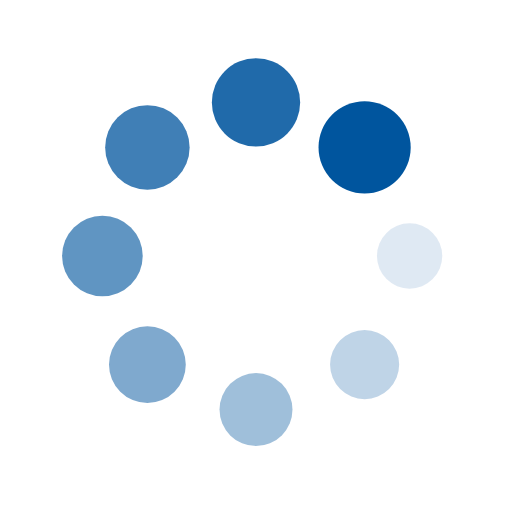
t = 0.00 s
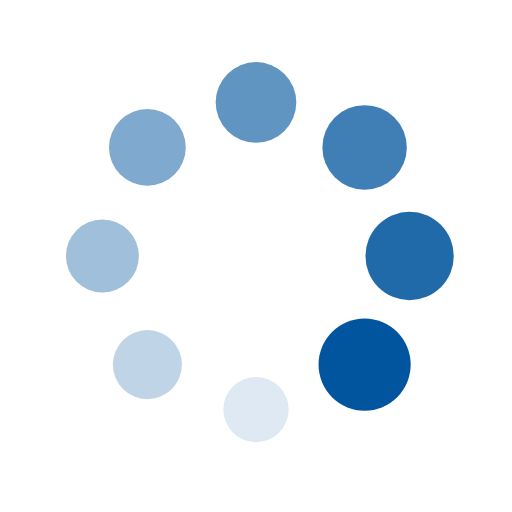
t = 0.25 s
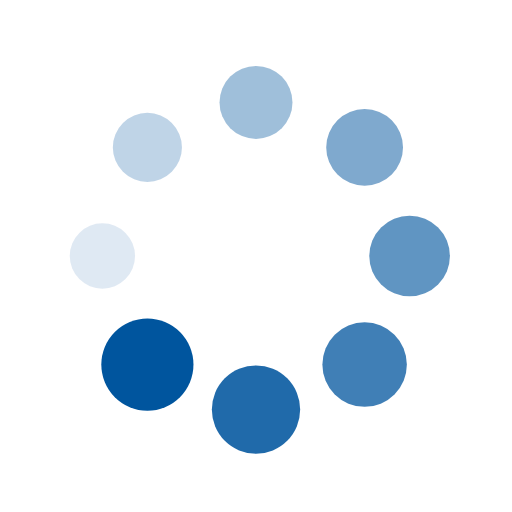
t = 0.50 s
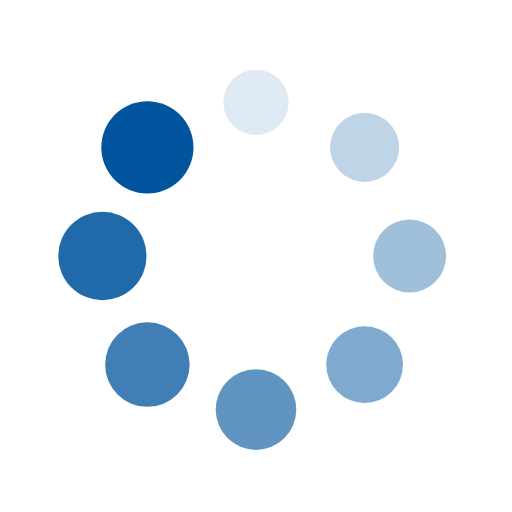
t = 0.75 s

The animated SVG that drew these frames (rendered in a browser with its animation timeline set to each time). Animation: 16 SMIL elements (animate=8,animateTransform=8); one cycle of 1.00 s, repeats indefinitely.

<?xml version="1.0" encoding="utf-8"?>
<svg xmlns="http://www.w3.org/2000/svg" xmlns:xlink="http://www.w3.org/1999/xlink" style="margin: auto; background: none; display: block; shape-rendering: auto;" width="200px" height="200px" viewBox="0 0 100 100" preserveAspectRatio="xMidYMid">
<g transform="translate(80,50)">
<g transform="rotate(0)">
<circle cx="0" cy="0" r="6" fill="#00559e" fill-opacity="1">
  <animateTransform attributeName="transform" type="scale" begin="-0.875s" values="1.5 1.5;1 1" keyTimes="0;1" dur="1s" repeatCount="indefinite"></animateTransform>
  <animate attributeName="fill-opacity" keyTimes="0;1" dur="1s" repeatCount="indefinite" values="1;0" begin="-0.875s"></animate>
</circle>
</g>
</g><g transform="translate(71.21320343559643,71.21320343559643)">
<g transform="rotate(45)">
<circle cx="0" cy="0" r="6" fill="#00559e" fill-opacity="0.875">
  <animateTransform attributeName="transform" type="scale" begin="-0.75s" values="1.5 1.5;1 1" keyTimes="0;1" dur="1s" repeatCount="indefinite"></animateTransform>
  <animate attributeName="fill-opacity" keyTimes="0;1" dur="1s" repeatCount="indefinite" values="1;0" begin="-0.75s"></animate>
</circle>
</g>
</g><g transform="translate(50,80)">
<g transform="rotate(90)">
<circle cx="0" cy="0" r="6" fill="#00559e" fill-opacity="0.75">
  <animateTransform attributeName="transform" type="scale" begin="-0.625s" values="1.5 1.5;1 1" keyTimes="0;1" dur="1s" repeatCount="indefinite"></animateTransform>
  <animate attributeName="fill-opacity" keyTimes="0;1" dur="1s" repeatCount="indefinite" values="1;0" begin="-0.625s"></animate>
</circle>
</g>
</g><g transform="translate(28.786796564403577,71.21320343559643)">
<g transform="rotate(135)">
<circle cx="0" cy="0" r="6" fill="#00559e" fill-opacity="0.625">
  <animateTransform attributeName="transform" type="scale" begin="-0.5s" values="1.5 1.5;1 1" keyTimes="0;1" dur="1s" repeatCount="indefinite"></animateTransform>
  <animate attributeName="fill-opacity" keyTimes="0;1" dur="1s" repeatCount="indefinite" values="1;0" begin="-0.5s"></animate>
</circle>
</g>
</g><g transform="translate(20,50.00000000000001)">
<g transform="rotate(180)">
<circle cx="0" cy="0" r="6" fill="#00559e" fill-opacity="0.5">
  <animateTransform attributeName="transform" type="scale" begin="-0.375s" values="1.5 1.5;1 1" keyTimes="0;1" dur="1s" repeatCount="indefinite"></animateTransform>
  <animate attributeName="fill-opacity" keyTimes="0;1" dur="1s" repeatCount="indefinite" values="1;0" begin="-0.375s"></animate>
</circle>
</g>
</g><g transform="translate(28.78679656440357,28.786796564403577)">
<g transform="rotate(225)">
<circle cx="0" cy="0" r="6" fill="#00559e" fill-opacity="0.375">
  <animateTransform attributeName="transform" type="scale" begin="-0.25s" values="1.5 1.5;1 1" keyTimes="0;1" dur="1s" repeatCount="indefinite"></animateTransform>
  <animate attributeName="fill-opacity" keyTimes="0;1" dur="1s" repeatCount="indefinite" values="1;0" begin="-0.25s"></animate>
</circle>
</g>
</g><g transform="translate(49.99999999999999,20)">
<g transform="rotate(270)">
<circle cx="0" cy="0" r="6" fill="#00559e" fill-opacity="0.25">
  <animateTransform attributeName="transform" type="scale" begin="-0.125s" values="1.5 1.5;1 1" keyTimes="0;1" dur="1s" repeatCount="indefinite"></animateTransform>
  <animate attributeName="fill-opacity" keyTimes="0;1" dur="1s" repeatCount="indefinite" values="1;0" begin="-0.125s"></animate>
</circle>
</g>
</g><g transform="translate(71.21320343559643,28.78679656440357)">
<g transform="rotate(315)">
<circle cx="0" cy="0" r="6" fill="#00559e" fill-opacity="0.125">
  <animateTransform attributeName="transform" type="scale" begin="0s" values="1.5 1.5;1 1" keyTimes="0;1" dur="1s" repeatCount="indefinite"></animateTransform>
  <animate attributeName="fill-opacity" keyTimes="0;1" dur="1s" repeatCount="indefinite" values="1;0" begin="0s"></animate>
</circle>
</g>
</g>
<!-- [ldio] generated by https://loading.io/ --></svg>
